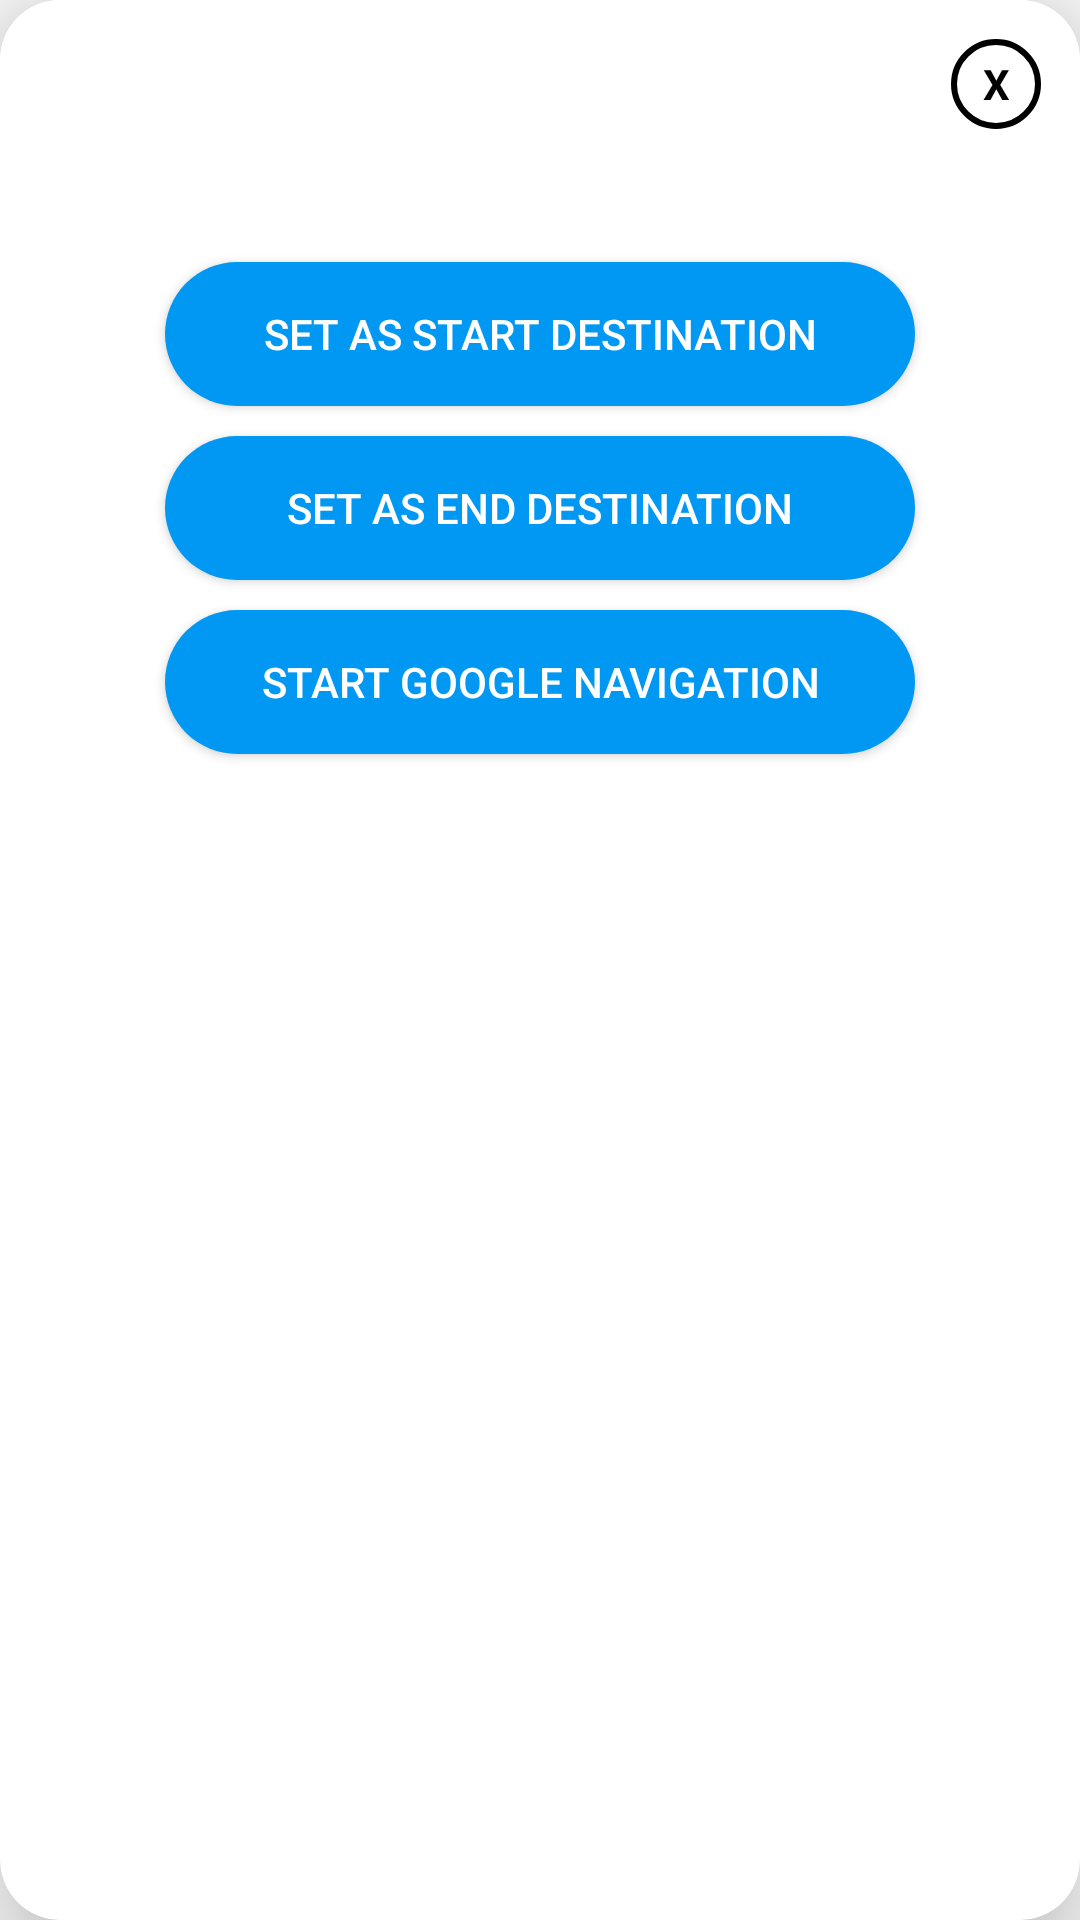

Android layout source for this screen:
<!-- AndroidManifest.xml: application theme AppTheme -->
<!-- res/layout/busstop_marker_popup.xml -->
<?xml version="1.0" encoding="utf-8"?>
<androidx.cardview.widget.CardView xmlns:android="http://schemas.android.com/apk/res/android"
        xmlns:app="http://schemas.android.com/apk/res-auto"
        android:layout_width="300dp"
        android:layout_height="wrap_content"
        xmlns:tools="http://schemas.android.com/tools"
        android:layout_gravity="center"
        android:background="@android:color/transparent"
        app:cardCornerRadius="20dp"
        app:cardElevation="20dp">

    
    <LinearLayout
            android:layout_width="match_parent"
            android:layout_height="wrap_content"
            android:orientation="vertical"
            android:background="@color/white"
            android:layout_marginBottom="10dp"
            android:padding="5dp">

        <LinearLayout
                android:layout_width="match_parent"
                android:layout_height="wrap_content"
                android:layout_marginTop="8dp"
                android:gravity="end">

            <TextView
                    android:id="@+id/x"
                    android:textColor="@color/black"
                    android:layout_width="30dp"
                    android:layout_height="30dp"
                    android:layout_gravity="end"
                    android:layout_marginEnd="8dp"
                    android:background="@drawable/circle_background"
                    android:gravity="center"
                    android:text="X"
                    android:textStyle="bold" />
        </LinearLayout>

        <LinearLayout
                android:layout_width="match_parent"
                android:layout_height="wrap_content"
                android:layout_marginTop="10dp"
                android:gravity="center">

            <TextView
                    android:id="@+id/busstop_name"
                    android:layout_width="wrap_content"
                    android:layout_height="wrap_content"
                    android:gravity="center"
                    tools:text="TEST TEXT"
                    android:textStyle="bold"
                    android:layout_marginBottom="5dp"
                    android:textAppearance="@style/TextAppearance.AppCompat.Medium"
                    android:textColor="@color/black" />

        </LinearLayout>

        <LinearLayout
                android:layout_width="match_parent"
                android:layout_height="wrap_content"
                android:gravity="center"
                android:orientation="vertical">

            <Button
                    android:id="@+id/set_start_destination_btn"
                    android:layout_width="250dp"
                    android:layout_height="wrap_content"
                    android:layout_margin="5dp"
                    android:background="@drawable/circle_shape_background"
                    android:text="@string/set_as_start_destination"
                    android:textColor="@color/white" />

            <Button
                    android:id="@+id/set_end_destination_btn"
                    android:layout_width="250dp"
                    android:layout_height="wrap_content"
                    android:layout_gravity="center"
                    android:layout_margin="5dp"

                    android:background="@drawable/circle_shape_background"
                    android:text="@string/set_as_end_destination"
                    android:textColor="@color/white" />

            <Button
                    android:id="@+id/start_navigation_btn"
                    android:layout_width="250dp"
                    android:layout_height="wrap_content"
                    android:layout_margin="5dp"
                    android:background="@drawable/circle_shape_background"
                    android:text="@string/open_google_navigation"
                    android:textColor="@color/white" />

        </LinearLayout>


    </LinearLayout>
</androidx.cardview.widget.CardView>


        
        
        
        
<!-- resources referenced by this layout -->
<resources>
  <color name="black">#000000</color>
  <color name="white">#ffffff</color>
  <!-- drawable circle_background (drawable) -->
  <?xml version="1.0" encoding="utf-8"?>
  <shape xmlns:android="http://schemas.android.com/apk/res/android"
          android:shape="oval">
  
      <stroke
              android:width="2dp"
              android:color="@color/black" />
  
  
  </shape>
  <!-- drawable circle_shape_background (drawable) -->
  <?xml version="1.0" encoding="utf-8"?>
  <shape xmlns:android="http://schemas.android.com/apk/res/android"
          android:shape="rectangle">
  
      <corners android:radius="50dp" />
      <solid android:color="@color/google_blue" />
  </shape>
  <string name="open_google_navigation">Start Google Navigation</string>
  <string name="set_as_end_destination">Set As End Destination</string>
  <string name="set_as_start_destination">Set As Start Destination</string>
  <style name="AppTheme" parent="Theme.AppCompat.Light.NoActionBar">
          
          <item name="colorPrimary">@color/google_blue</item>
          <item name="colorPrimaryDark">@color/google_blue</item>
          <item name="colorAccent">@color/colorAccent</item>
  
      </style>
  <color name="google_blue">#0098f2</color>
  <color name="colorAccent">#66aed8</color>
</resources>
